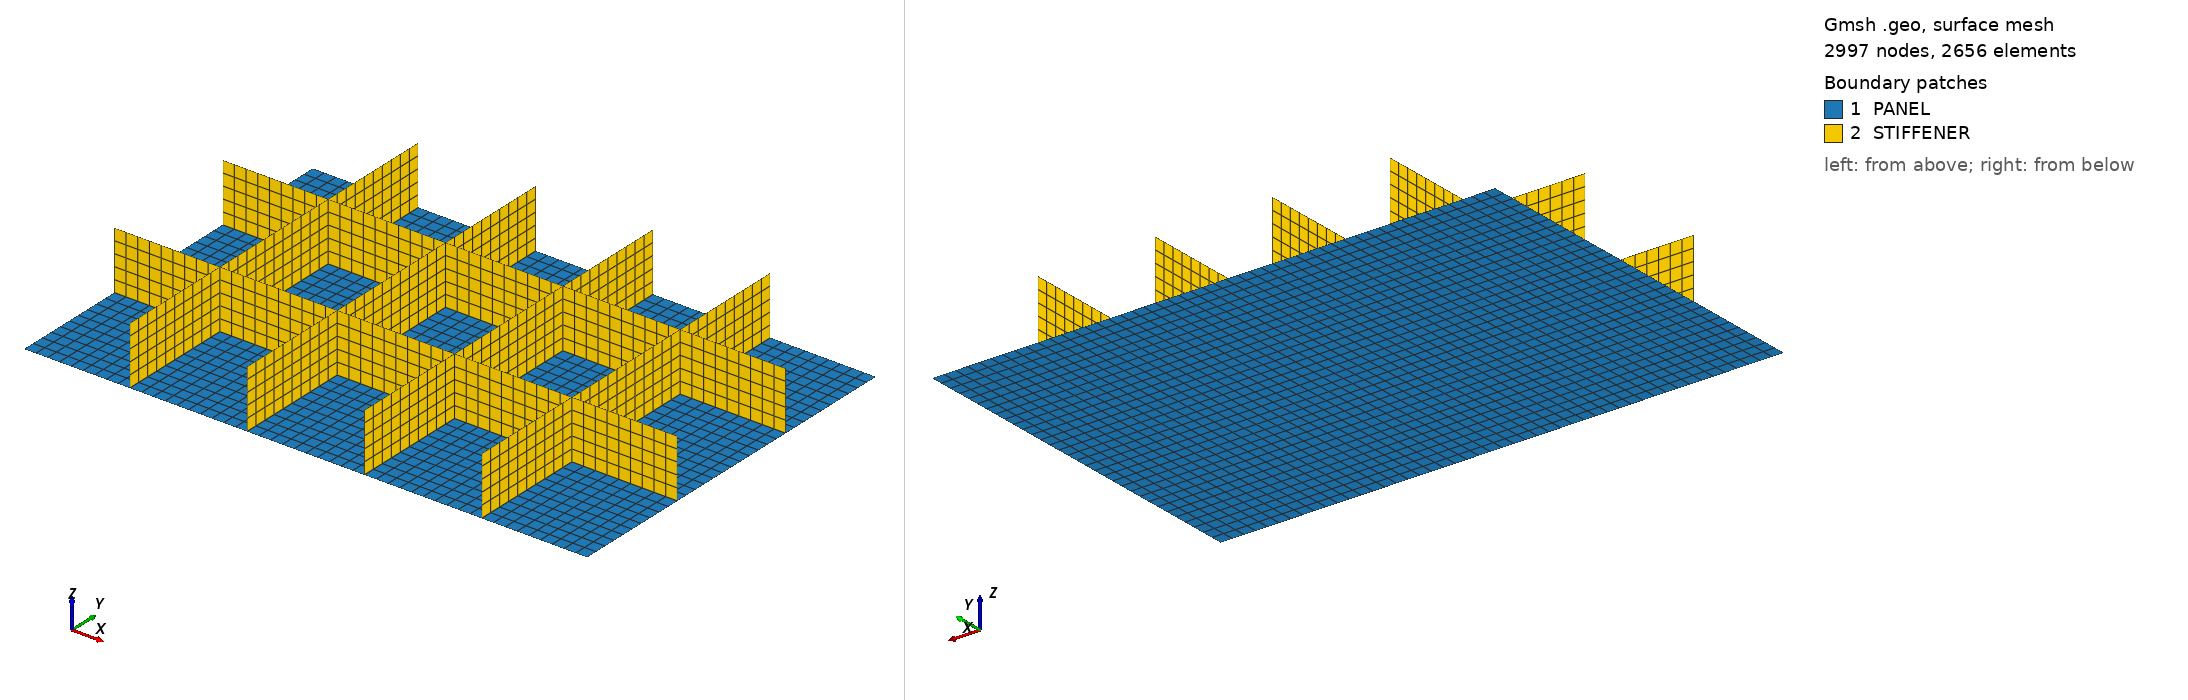

Gmsh geometry script, surface-meshed: 2997 nodes, 2656 surface elements. Boundary patches (legend numbers): 1 PANEL, 2 STIFFENER. Left view from above one corner, right view from below the opposite corner. Legend entries are the model's physical surfaces. The drawing asked Gmsh for element sizes between 1% and 20% of the model's largest extent; the script's own settings can give other sizes.

=== stiffened_plate_01.geo (drawn) ===
a = 4.8;
b = 3.2;
c = 0.5;
lc=0.1;
Point(1)={0.0,0.0,0.0,lc};
Point(2)={a,0.0,0.0,lc};
Point(3)={a,b,0.0,lc};
Point(4)={0.0,b,0.0,lc};

//+
Line(1) = {1, 2};
//+
Line(2) = {2, 3};
//+
Line(3) = {3, 4};
//+
Line(4) = {4, 1};
//+
Curve Loop(1) = {4, 1, 2, 3};
//+
Plane Surface(1) = {1};
//+
Physical Surface("PANEL", 5) = {1};
//+
//Transfinite Curve {1, 3} = 25 Using Progression 1;
//Transfinite Curve {2, 4} = 17 Using Progression 1;
//+
Transfinite Surface {1} = {1, 2, 3, 4};
//+
Recombine Surface {1};
//
Point(5)={0.9,0.0,0.0,lc};
Point(6)={0.9,b,0.0,lc};
Point(7)={0.9,0.0,c,lc};
Point(8)={0.9,b,c,lc};
//
Point(9)={1.9,0.0,0.0,lc};
Point(10)={1.9,b,0.0,lc};
Point(11)={1.9,0.0,c,lc};
Point(12)={1.9,b,c,lc};
//
Point(13)={2.9,0.0,0.0,lc};
Point(14)={2.9,b,0.0,lc};
Point(15)={2.9,0.0,c,lc};
Point(16)={2.9,b,c,lc};
//
Point(17)={3.9,0.0,0.0,lc};
Point(18)={3.9,b,0.0,lc};
Point(19)={3.9,0.0,c,lc};
Point(20)={3.9,b,c,lc};//+
Line(5) = {5, 7};
//+
Line(6) = {7, 8};
//+
Line(7) = {8, 6};
//+
Line(8) = {6, 5};
//+
Line(9) = {9, 11};
//+
Line(10) = {11, 12};
//+
Line(11) = {12, 10};
//+
Line(12) = {10, 9};
//+
Line(13) = {13, 15};
//+
Line(14) = {15, 16};
//+
Line(15) = {16, 14};
//+
Line(16) = {14, 13};
//+
Line(17) = {17, 19};
//+
Line(18) = {19, 20};
//+
Line(19) = {20, 18};
//+
Line(20) = {18, 17};
//+
Curve Loop(2) = {8, 5, 6, 7};
//+
Plane Surface(2) = {2};
//+
Curve Loop(3) = {12, 9, 10, 11};
//+
Plane Surface(3) = {3};
//+
Curve Loop(4) = {16, 13, 14, 15};
//+
Plane Surface(4) = {4};
//+
Curve Loop(5) = {20, 17, 18, 19};
//+
Plane Surface(5) = {5};
//+
Physical Surface("STIFFENER", 21) = {2, 3, 4, 5};
//+
//Transfinite Curve {8, 6, 12, 10, 16, 14, 20, 18} = 17 Using Progression 1;
Transfinite Curve {5, 7,  9, 11, 13, 15, 17, 19} =  6 Using Progression 1;
//+
Transfinite Surface {3} = {9, 11, 12, 10};
//+
Transfinite Surface {4} = {13, 15, 16, 14};
//+
Transfinite Surface {5} = {17, 19, 20, 18};
//+
Transfinite Surface {2} = {5, 7, 8, 6};
//+
Recombine Surface {2, 3, 4, 5};
//
Point(21) = {0.0,1.0,0.0,lc};
Point(22) = {a  ,1.0,0.0,lc};
Point(23) = {0.0,1.0,c,lc};
Point(24) = {a  ,1.0,c,lc};
//
Point(25) = {0.0,2.2,0.0,lc};
Point(26) = {a  ,2.2,0.0,lc};
Point(27) = {0.0,2.2,c,lc};
Point(28) = {a  ,2.2,c,lc};//+
Line(21) = {21, 22};
//+
Line(22) = {22, 24};
//+
Line(23) = {24, 23};
//+
Line(24) = {23, 21};
//+
Line(25) = {25, 26};
//+
Line(26) = {26, 28};
//+
Line(27) = {28, 27};
//+
Line(28) = {27, 25};
//+
Curve Loop(6) = {23, 24, 21, 22};
//+
Plane Surface(6) = {6};
//+
Curve Loop(7) = {27, 28, 25, 26};
//+
Plane Surface(7) = {7};
//+
Physical Surface("STIFFENER", 21) += {6, 7};
//+
//Transfinite Curve {21, 23, 25, 27} = 25 Using Progression 1;
//+
Transfinite Curve {24, 22, 28, 26} = 6 Using Progression 1;
//+
Transfinite Surface {6} = {21, 22, 24, 23};
//+
Transfinite Surface {7} = {25, 26, 28, 27};
//+
Recombine Surface {6, 7};
